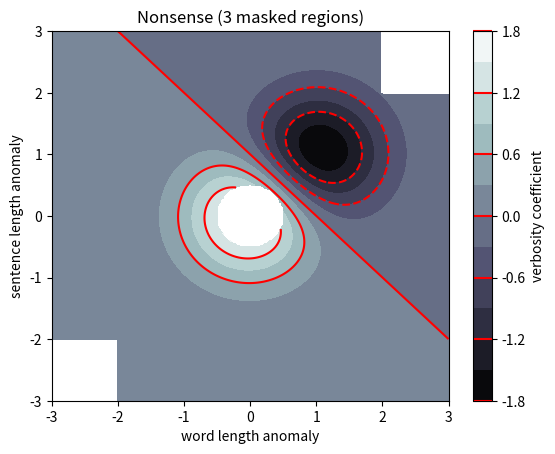
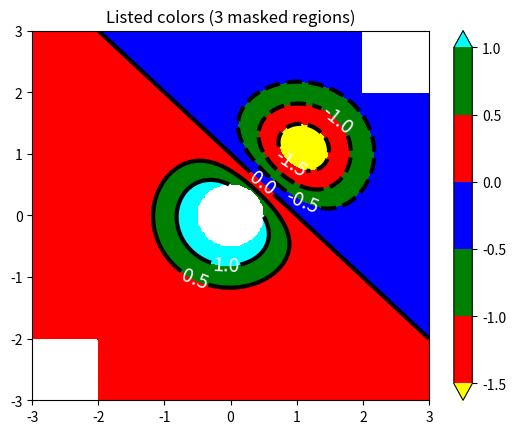
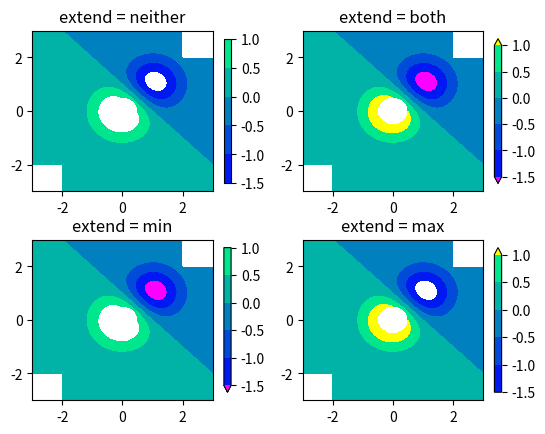

Python code for these plots, in order:
"""
=============
Contourf Demo
=============

How to use the ``contourf`` function to create filled contour plots.
"""
import numpy as np
import matplotlib.pyplot as plt

origin = 'lower'

delta = 0.025

x = y = np.arange(-3.0, 3.01, delta)
X, Y = np.meshgrid(x, y)
Z1 = np.exp(-X**2 - Y**2)
Z2 = np.exp(-(X - 1)**2 - (Y - 1)**2)
Z = (Z1 - Z2) * 2

nr, nc = Z.shape

# put NaNs in one corner:
Z[-nr // 6:, -nc // 6:] = np.nan
# contourf will convert these to masked


Z = np.ma.array(Z)
# mask another corner:
Z[:nr // 6, :nc // 6] = np.ma.masked

# mask a circle in the middle:
interior = np.sqrt(X**2 + Y**2) < 0.5
Z[interior] = np.ma.masked

# We are using automatic selection of contour levels;
# this is usually not such a good idea, because they don't
# occur on nice boundaries, but we do it here for purposes
# of illustration.

fig1, ax2 = plt.subplots()
CS = ax2.contourf(X, Y, Z, 10, cmap=plt.cm.bone, origin=origin)

# Note that in the following, we explicitly pass in a subset of
# the contour levels used for the filled contours.  Alternatively,
# We could pass in additional levels to provide extra resolution,
# or leave out the levels kwarg to use all of the original levels.

CS2 = ax2.contour(CS, levels=CS.levels[::2], colors='r', origin=origin)

ax2.set_title('Nonsense (3 masked regions)')
ax2.set_xlabel('word length anomaly')
ax2.set_ylabel('sentence length anomaly')

# Make a colorbar for the ContourSet returned by the contourf call.
cbar = fig1.colorbar(CS)
cbar.ax.set_ylabel('verbosity coefficient')
# Add the contour line levels to the colorbar
cbar.add_lines(CS2)

fig2, ax2 = plt.subplots()
# Now make a contour plot with the levels specified,
# and with the colormap generated automatically from a list
# of colors.
levels = [-1.5, -1, -0.5, 0, 0.5, 1]
CS3 = ax2.contourf(X, Y, Z, levels,
                   colors=('r', 'g', 'b'),
                   origin=origin,
                   extend='both')
# Our data range extends outside the range of levels; make
# data below the lowest contour level yellow, and above the
# highest level cyan:
CS3.cmap.set_under('yellow')
CS3.cmap.set_over('cyan')

CS4 = ax2.contour(X, Y, Z, levels,
                  colors=('k',),
                  linewidths=(3,),
                  origin=origin)
ax2.set_title('Listed colors (3 masked regions)')
ax2.clabel(CS4, fmt='%2.1f', colors='w', fontsize=14)

# Notice that the colorbar command gets all the information it
# needs from the ContourSet object, CS3.
fig2.colorbar(CS3)

# Illustrate all 4 possible "extend" settings:
extends = ["neither", "both", "min", "max"]
cmap = plt.cm.get_cmap("winter")
cmap.set_under("magenta")
cmap.set_over("yellow")
# Note: contouring simply excludes masked or nan regions, so
# instead of using the "bad" colormap value for them, it draws
# nothing at all in them.  Therefore the following would have
# no effect:
# cmap.set_bad("red")

fig3, axs = plt.subplots(2, 2)
fig3.subplots_adjust(hspace=0.3)

for ax, extend in zip(axs.ravel(), extends):
    cs = ax.contourf(X, Y, Z, levels, cmap=cmap, extend=extend, origin=origin)
    fig3.colorbar(cs, ax=ax, shrink=0.9)
    ax.set_title("extend = %s" % extend)
    ax.locator_params(nbins=4)

plt.show()
